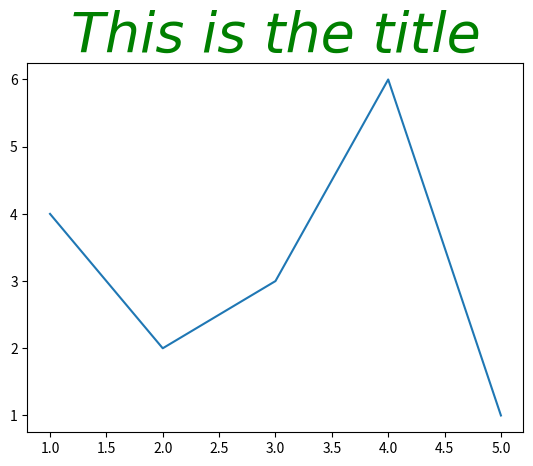

Source code (Python):


# pip install matplotlib

import matplotlib.pyplot as plt

x = [1, 2, 3, 4, 5]
y = [4, 2, 3, 6, 1]

plt.plot(x, y)

plt.title("This is the title", fontsize=40, 
          color='green', fontstyle='italic', 
          fontweight='light', fontname='Arial')

plt.show()



















